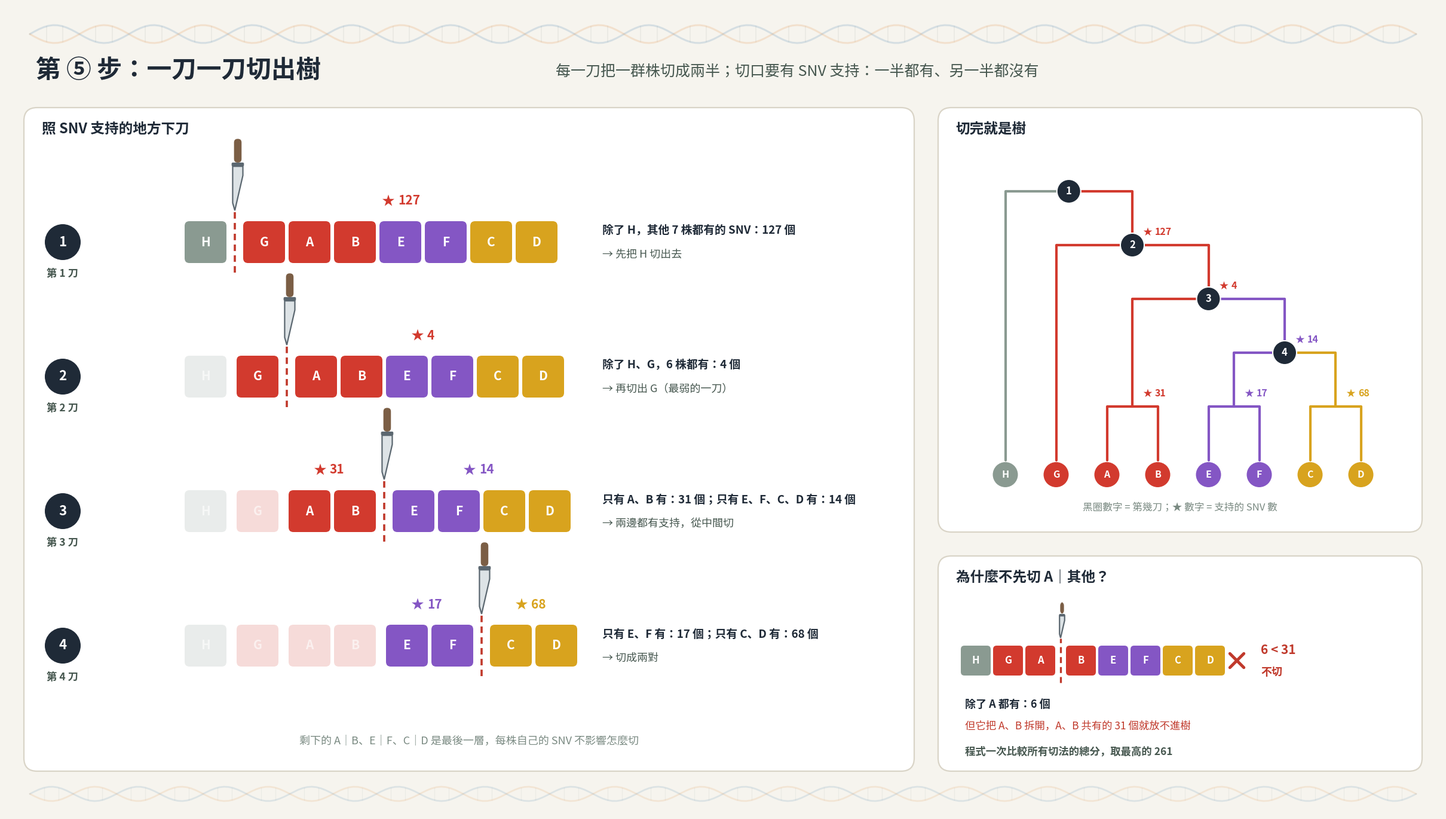

Python code for this plot: (Note: this script raises an exception after producing the figure.)
#!/usr/bin/env python3
"""Detail figure for step 5 of the HG008 tree, drawn as a series of knife cuts (2026-11-11).

How the program works (tools/hg008_tree_rebuild.py best_laminar, lines 104-136): for every set of
clones it tries every way to cut it in two, scores each piece by the CN-clean SNVs whose "which clones
have it" group equals that piece, and keeps the cuts with the highest total. The figure shows the
chosen cuts one by one; the program compares all cut sequences at once.
Numbers: tables/pattern_summary_vaf0.25_qual20.tsv (n_cn_clean) and tree_summary.tsv (261 / 301).
Letters: A 2D6, B 2E6, C SC14, D SC28, E SC24, F SC9, G SC6, H 3E4 (report/2026_11_11_slides/BRIEF.md).

Usage: python3 tools/plot_hg008_tree_ordering.py OUT.png
"""
import math
import sys

import matplotlib

matplotlib.use("Agg")
import matplotlib.pyplot as plt
from matplotlib.patches import Circle, FancyBboxPatch, Polygon

# matplotlib reads NotoSansCJK.ttc as its first face (JP); it covers the traditional characters used here.
plt.rcParams["font.family"] = ["Noto Sans CJK JP", "DejaVu Sans"]

INK, INK2, MUTED = "#1F2A37", "#46574F", "#7A8A82"
PAPER, PANEL, EDGE = "#F6F4EE", "#FFFFFF", "#D9D4C7"
GREY, RED, PURPLE, GOLD = "#8A9A91", "#D23A2E", "#8456C4", "#D8A31E"
HAP1, HAP2, OK, BAD, STEEL = "#3F7CAC", "#E08A3C", "#2E8B57", "#C0392B", "#5B6770"
LEAVES = "HGABEFCD"
COLOR = {"H": GREY, "G": RED, "A": RED, "B": RED, "E": PURPLE, "F": PURPLE, "C": GOLD, "D": GOLD}

fig = plt.figure(figsize=(24, 13.5), dpi=150)
ax = fig.add_axes([0, 0, 1, 1])
ax.set_xlim(0, 240)
ax.set_ylim(0, 135)
ax.set_aspect("equal")
ax.axis("off")
fig.patch.set_facecolor(PAPER)


def text(x, y, s, size=15, color=INK, weight="normal", ha="center", va="center", **kw):
    ax.text(x, y, s, fontsize=size, color=color, fontweight=weight, ha=ha, va=va, **kw)


def helix(x0, x1, y, amp, turns, alpha=1.0, lw=2.0):
    n = 300
    xs = [x0 + (x1 - x0) * i / n for i in range(n + 1)]
    for phase, col in ((0, HAP1), (math.pi, HAP2)):
        ys = [y + amp * math.sin(2 * math.pi * turns * (x - x0) / (x1 - x0) + phase) for x in xs]
        ax.plot(xs, ys, color=col, lw=lw, alpha=alpha, solid_capstyle="round", zorder=1)
    for i in range(int(turns * 6) + 1):
        x = x0 + (x1 - x0) * i / (turns * 6)
        a = amp * math.sin(2 * math.pi * turns * (x - x0) / (x1 - x0))
        ax.plot([x, x], [y + a, y - a], color=MUTED, lw=lw * 0.5, alpha=alpha * 0.6, zorder=0)


def panel(x0, y0, w, h, title):
    ax.add_patch(FancyBboxPatch((x0, y0), w, h, boxstyle="round,pad=0,rounding_size=2.2",
                                fc=PANEL, ec=EDGE, lw=1.6, zorder=1))
    text(x0 + 3.0, y0 + h - 3.6, title, 17, INK, "bold", ha="left", zorder=4)


def star(x, y, s=160, color=RED, alpha=1.0, z=6):
    ax.scatter([x], [y], marker="*", s=s, c=color, alpha=alpha, edgecolors="none", zorder=z)


def badge(x, y, n, color):
    star(x - 2.0, y, 230, color)
    text(x - 0.4, y, n, 15, color, "bold", ha="left")


def knife(x, y, s=1.0):
    """A kitchen knife pointing down, tip at (x, y)."""
    blade = [(x, y), (x + 1.5 * s, y + 6.5 * s), (x + 1.5 * s, y + 8.2 * s), (x - 0.4 * s, y + 8.2 * s),
             (x - 0.4 * s, y + 1.4 * s)]
    ax.add_patch(Polygon(blade, closed=True, fc="#DDE3E6", ec=STEEL, lw=1.6, zorder=7))
    ax.add_patch(FancyBboxPatch((x - 0.6 * s, y + 8.2 * s), 2.3 * s, 0.7 * s, boxstyle="round,pad=0,rounding_size=0.2",
                                fc=STEEL, ec="none", zorder=7))
    ax.add_patch(FancyBboxPatch((x - 0.15 * s, y + 8.9 * s), 1.4 * s, 4.4 * s, boxstyle="round,pad=0,rounding_size=0.6",
                                fc="#7B5E45", ec="none", zorder=7))


def cross(x, y, s=1.0, color=BAD):
    for d in (1, -1):
        ax.plot([x - 1.3 * s, x + 1.3 * s], [y - 1.3 * s * d, y + 1.3 * s * d], color=color, lw=4 * s,
                solid_capstyle="round", zorder=6)


# ---------------------------------------------------------------- frame
helix(4, 236, 130.3, 1.5, 14, alpha=0.18, lw=2.2)
helix(4, 236, 3.2, 1.2, 16, alpha=0.14, lw=2.0)
text(5, 124.2, "第 ⑤ 步：一刀一刀切出樹", 30, INK, "bold", ha="left")
text(92, 124.0, "每一刀把一群株切成兩半；切口要有 SNV 支持：一半都有、另一半都沒有", 18, INK2, ha="left")

# ---------------------------------------------------------------- left: the cuts
panel(3, 7, 149, 111, "照 SNV 支持的地方下刀")
CW, GAP, LX = 7.0, 0.6, 31.0
xs = {k: LX + j * (CW + GAP) for j, k in enumerate(LEAVES)}
# (group being cut, left piece, right piece, supports: [(piece, n, color)], text lines)
CUTS = [("HGABEFCD", "H", "GABEFCD", [("GABEFCD", "127", RED)],
         ["除了 H，其他 7 株都有的 SNV：127 個", "→ 先把 H 切出去"]),
        ("GABEFCD", "G", "ABEFCD", [("ABEFCD", "4", RED)],
         ["除了 H、G，6 株都有：4 個", "→ 再切出 G（最弱的一刀）"]),
        ("ABEFCD", "AB", "EFCD", [("AB", "31", RED), ("EFCD", "14", PURPLE)],
         ["只有 A、B 有：31 個；只有 E、F、C、D 有：14 個", "→ 兩邊都有支持，從中間切"]),
        ("EFCD", "EF", "CD", [("EF", "17", PURPLE), ("CD", "68", GOLD)],
         ["只有 E、F 有：17 個；只有 C、D 有：68 個", "→ 切成兩對"])]
offset = {k: 0.0 for k in LEAVES}   # pieces drift apart a little more with every cut
for i, (group, left, right, supports, lines) in enumerate(CUTS):
    y = 92.0 - i * 22.5
    for k in group:
        offset[k] += -1.1 if k in left else 1.1
    ax.add_patch(Circle((9.5, y + 3.5), 3.0, fc=INK, ec="none", zorder=3))
    text(9.5, y + 3.5, str(i + 1), 16, "#FFFFFF", "bold", zorder=4)
    text(9.5, y - 1.8, "第 %d 刀" % (i + 1), 12.5, INK2, "bold")
    for k in LEAVES:
        active = k in group
        x = xs[k] + offset[k]
        ax.add_patch(FancyBboxPatch((x, y), CW, CW, boxstyle="round,pad=0,rounding_size=0.8",
                                    fc=COLOR[k], ec="none", alpha=1.0 if active else 0.18, zorder=3))
        text(x + CW / 2, y + CW / 2, k, 15, "#FFFFFF", "bold", alpha=1.0 if active else 0.6, zorder=4)
    lk, rk = left[-1], right[0]
    cut_x = (xs[lk] + offset[lk] + CW + xs[rk] + offset[rk]) / 2
    ax.plot([cut_x, cut_x], [y - 1.6, y + CW + 1.6], color=BAD, lw=2.6, ls=(0, (3, 2)), zorder=5)
    knife(cut_x, y + CW + 1.8, 0.9)
    for piece, n, col in supports:
        px = sum(xs[k] + offset[k] for k in piece) / len(piece) + CW / 2
        badge(px, y + CW + 3.4, n, col)
    text(LX + 8 * (CW + GAP) + 8.0, y + 5.4, lines[0], 13.5, INK, "bold", ha="left")
    text(LX + 8 * (CW + GAP) + 8.0, y + 1.4, lines[1], 13, INK2, ha="left")
text(77.5, 12.0, "剩下的 A｜B、E｜F、C｜D 是最後一層，每株自己的 SNV 不影響怎麼切", 13, MUTED)

# ---------------------------------------------------------------- right top: cuts = tree
panel(156, 47, 81, 71, "切完就是樹")
TX, TW = 163.0, 68.0
lx = {k: TX + TW * (j + 0.5) / 8 for j, k in enumerate(LEAVES)}
yl = 59.0
ab, ef, cd = (lx["A"] + lx["B"]) / 2, (lx["E"] + lx["F"]) / 2, (lx["C"] + lx["D"]) / 2
cdef = (ef + cd) / 2
six = (ab + cdef) / 2
seven = (lx["G"] + six) / 2
root = (lx["H"] + seven) / 2
Y = [yl + 45, yl + 36, yl + 27, yl + 18, yl + 9]
segs = [((root, Y[0]), (lx["H"], yl), GREY), ((root, Y[0]), (seven, Y[1]), RED),
        ((seven, Y[1]), (lx["G"], yl), RED), ((seven, Y[1]), (six, Y[2]), RED),
        ((six, Y[2]), (ab, Y[4]), RED), ((six, Y[2]), (cdef, Y[3]), PURPLE),
        ((ab, Y[4]), (lx["A"], yl), RED), ((ab, Y[4]), (lx["B"], yl), RED),
        ((cdef, Y[3]), (ef, Y[4]), PURPLE), ((cdef, Y[3]), (cd, Y[4]), GOLD),
        ((ef, Y[4]), (lx["E"], yl), PURPLE), ((ef, Y[4]), (lx["F"], yl), PURPLE),
        ((cd, Y[4]), (lx["C"], yl), GOLD), ((cd, Y[4]), (lx["D"], yl), GOLD)]
for (a, b), (c, d), col in segs:
    ax.plot([a, c, c], [b, b, d], color=col, lw=3.0, solid_capstyle="round", zorder=3)
for num, (x, y) in enumerate(((root, Y[0]), (seven, Y[1]), (six, Y[2]), (cdef, Y[3])), start=1):
    ax.add_patch(Circle((x, y), 2.0, fc=INK, ec="#FFFFFF", lw=1.5, zorder=6))
    text(x, y, str(num), 12, "#FFFFFF", "bold", zorder=7)
for x, y, n, col in ((seven, Y[1], "127", RED), (six, Y[2], "4", RED), (ab, Y[4], "31", RED),
                     (cdef, Y[3], "14", PURPLE), (ef, Y[4], "17", PURPLE), (cd, Y[4], "68", GOLD)):
    star(x + 2.6, y + 2.2, 120, col)
    text(x + 3.8, y + 2.2, n, 11.5, col, "bold", ha="left")
for k, x in lx.items():
    ax.add_patch(Circle((x, yl - 2.4), 2.1, fc=COLOR[k], ec="none", zorder=4))
    text(x, yl - 2.4, k, 11.5, "#FFFFFF", "bold", zorder=5)
text(196.5, 51.0, "黑圈數字 = 第幾刀；★ 數字 = 支持的 SNV 數", 12, MUTED)

# ---------------------------------------------------------------- right bottom: a bad cut
panel(156, 7, 81, 36, "為什麼不先切 A｜其他？")
BX, BC = 160.5, 5.0
bx = {k: BX + j * (BC + 0.4) for j, k in enumerate(LEAVES)}
by = 23.0
for k in LEAVES:
    shift = -0.7 if k in "HGA" else 0.7
    ax.add_patch(FancyBboxPatch((bx[k] + shift, by), BC, BC, boxstyle="round,pad=0,rounding_size=0.6",
                                fc=COLOR[k], ec="none", zorder=3))
    text(bx[k] + shift + BC / 2, by + BC / 2, k, 12, "#FFFFFF", "bold", zorder=4)
cx = bx["A"] + BC + 0.2
ax.plot([cx, cx], [by - 1.2, by + BC + 1.2], color=BAD, lw=2.4, ls=(0, (3, 2)), zorder=5)
knife(cx, by + BC + 1.3, 0.45)
text(BX, 18.2, "除了 A 都有：6 個", 13, INK, "bold", ha="left")
text(BX, 14.6, "但它把 A、B 拆開，A、B 共有的 31 個就放不進樹", 12.5, BAD, ha="left")
cross(206.0, by + 2.5, 0.9)
text(210.0, by + 4.2, "6 < 31", 15, BAD, "bold", ha="left")
text(210.0, by + 0.6, "不切", 13, BAD, "bold", ha="left")
text(BX, 10.2, "程式一次比較所有切法的總分，取最高的 261", 12.5, INK2, "bold", ha="left")

fig.savefig(sys.argv[1], dpi=150, facecolor=PAPER)
